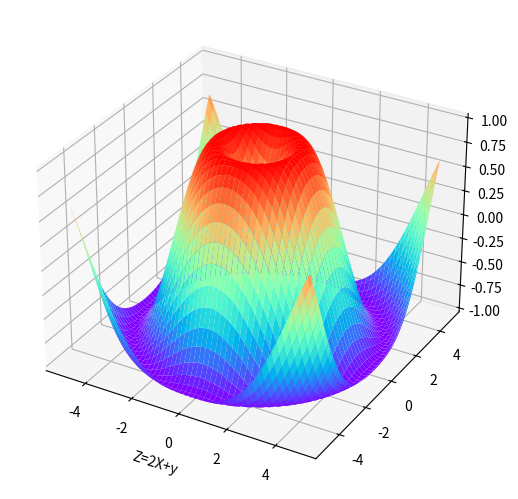

Python code for this plot:
import matplotlib.pyplot as plt
from mpl_toolkits.mplot3d import Axes3D
import numpy as np


fig = plt.figure()
ax3d = Axes3D(fig)
fig.add_axes(ax3d)


# 散点图
x = np.random.uniform(10, 40, 30)
y = np.random.uniform(100, 200, 30)
z = 2*x + y
# ax3d.scatter(x,y,z,c='b', marker="*")

# 平面图
x = np.arange(-5,5,0.1)
y = np.arange(-5,5,0.1)
# np.meshgrid() 网格坐标((4,4),(4,4))
X,Y = np.meshgrid(x,y)
Z = 2*X+Y
# ax3d.plot_surface(X,Y,Z,cmap="rainbow")

# 线框图
#ax3d.plot_wireframe(X,Y,Z,color="m", linewidth=0.5)

# 曲面
Z = np.sin(np.sqrt(X**2+Y**2))
ax3d.plot_surface(X,Y,Z,cmap="rainbow")

ax3d.set_xlabel("X")
ax3d.set_xlabel("Y")
ax3d.set_xlabel("Z=2X+y")
plt.show()
